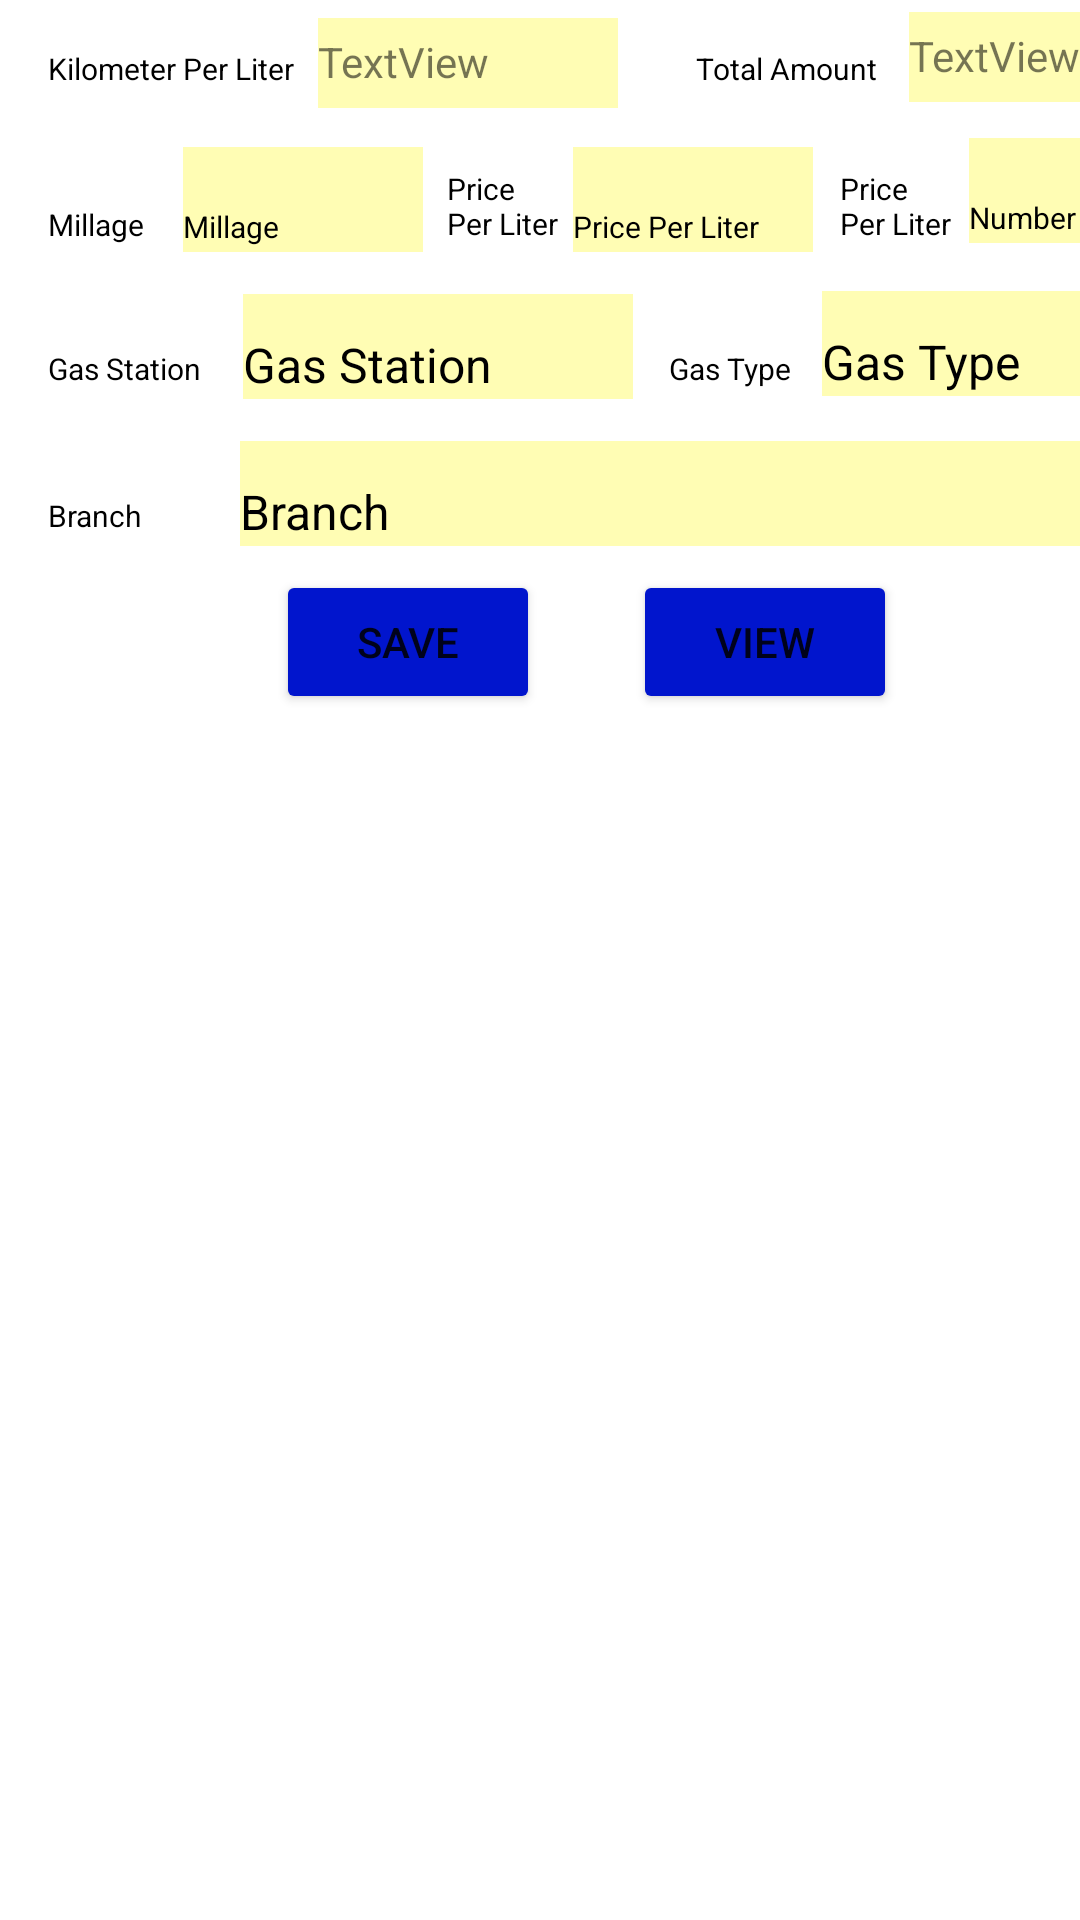

Here is an Android app screen rendered from its layout file. Give the layout XML and the strings, colors and styles it references.
<!-- AndroidManifest.xml: application theme Theme.FuelMonitoringAppVer02 -->
<!-- res/layout/fragment_two.xml -->
<?xml version="1.0" encoding="utf-8"?>
<androidx.constraintlayout.widget.ConstraintLayout xmlns:android="http://schemas.android.com/apk/res/android"
    xmlns:app="http://schemas.android.com/apk/res-auto"
    xmlns:tools="http://schemas.android.com/tools"
    android:layout_width="match_parent"
    android:layout_height="match_parent"
    android:background="@color/white"
    tools:context=".FragmentTwo">


    <TextView
        android:id="@+id/tvKmPerLiter6"
        android:layout_width="60dp"
        android:layout_height="17dp"
        android:layout_marginTop="32dp"
        android:hint="@string/Kilometer_Per_Liter"
        android:text="@string/Gas_Station"
        android:textColor="@color/black"
        android:textColorHint="@color/black"
        android:textSize="10sp"
        app:layout_constraintStart_toStartOf="@+id/tvKmPerLiter2"
        app:layout_constraintTop_toBottomOf="@+id/tvKmPerLiter2" />

    <TextView
        android:id="@+id/tvKmPerLiter9"
        android:layout_width="60dp"
        android:layout_height="17dp"
        android:layout_marginTop="32dp"
        android:hint="@string/Kilometer_Per_Liter"
        android:text="@string/Branch"
        android:textColor="@color/black"
        android:textColorHint="@color/black"
        android:textSize="10sp"
        app:layout_constraintStart_toStartOf="@+id/tvKmPerLiter6"
        app:layout_constraintTop_toBottomOf="@+id/tvKmPerLiter6" />

    <TextView
        android:id="@+id/tvKmPerLiter7"
        android:layout_width="46dp"
        android:layout_height="16dp"
        android:layout_marginStart="12dp"
        android:hint="@string/Kilometer_Per_Liter"
        android:text="@string/Gas_Type"
        android:textColor="@color/black"
        android:textColorHint="@color/black"
        android:textSize="10sp"
        app:layout_constraintStart_toEndOf="@+id/etGasStation"
        app:layout_constraintTop_toTopOf="@+id/tvKmPerLiter6" />

    <Button
        android:id="@+id/btnSave"
        android:layout_width="wrap_content"
        android:layout_height="wrap_content"
        android:layout_marginStart="92dp"
        android:layout_marginTop="8dp"
        android:backgroundTint="@color/Blue"
        android:text="Save"
        app:layout_constraintStart_toStartOf="parent"
        app:layout_constraintTop_toBottomOf="@+id/etBranch" />

    <EditText
        android:id="@+id/etGasStation"
        android:layout_width="130dp"
        android:layout_height="35dp"
        android:layout_marginStart="5dp"
        android:background="@color/light_yellow"
        android:ems="10"
        android:hint="@string/Gas_Station"
        android:inputType="text"
        android:paddingTop="12dp"
        android:textAlignment="textStart"
        android:textColorHint="@color/black"
        android:textSize="16sp"
        app:layout_constraintBottom_toBottomOf="@+id/tvKmPerLiter6"
        app:layout_constraintStart_toEndOf="@+id/tvKmPerLiter6" />

    <EditText
        android:id="@+id/etBranch"
        android:layout_width="324dp"
        android:layout_height="35dp"
        android:layout_marginStart="4dp"
        android:layout_marginTop="4dp"
        android:background="@color/light_yellow"
        android:ems="10"
        android:hint="@string/Branch"
        android:inputType="text"
        android:paddingTop="12dp"
        android:text="Branch"
        android:textAlignment="textStart"
        android:textColor="@color/black"
        android:textColorHint="@color/Red"
        android:textSize="16sp"
        app:layout_constraintBottom_toBottomOf="@+id/tvKmPerLiter9"
        app:layout_constraintStart_toEndOf="@+id/tvKmPerLiter9"
        app:layout_constraintTop_toBottomOf="@+id/tvKmPerLiter7"
        app:layout_constraintVertical_bias="1.0" />

    <TextView
        android:id="@+id/tvTotalAmount"
        android:layout_width="66dp"
        android:layout_height="18dp"
        android:layout_marginStart="26dp"
        android:hint="@string/Total_Amount"
        android:text="Total Amount"
        android:textAlignment="textStart"
        android:textColor="@color/black"
        android:textColorHint="@color/black"
        android:textSize="10sp"
        app:layout_constraintStart_toEndOf="@+id/textView"
        app:layout_constraintTop_toTopOf="@+id/tvKmPerLiter" />

    <EditText
        android:id="@+id/etMillage"
        android:layout_width="80dp"
        android:layout_height="35dp"
        android:layout_marginStart="4dp"
        android:background="@color/light_yellow"
        android:ems="10"
        android:hint="@string/Millage"
        android:inputType="text"
        android:paddingTop="18dp"
        android:textAlignment="textStart"
        android:textColorHint="@color/black"
        android:textSize="10sp"
        app:layout_constraintBottom_toBottomOf="@+id/tvKmPerLiter2"
        app:layout_constraintStart_toEndOf="@+id/tvKmPerLiter2" />

    <Button
        android:id="@+id/btnView"
        android:layout_width="wrap_content"
        android:layout_height="wrap_content"
        android:layout_marginStart="20dp"
        android:backgroundTint="@color/Blue"
        android:text="View"
        app:layout_constraintEnd_toEndOf="parent"
        app:layout_constraintHorizontal_bias="0.154"
        app:layout_constraintStart_toEndOf="@+id/btnSave"
        app:layout_constraintTop_toTopOf="@+id/btnSave" />

    <EditText
        android:id="@+id/etPricePerLiter"
        android:layout_width="80dp"
        android:layout_height="35dp"
        android:layout_marginStart="4dp"
        android:background="@color/light_yellow"
        android:ems="10"
        android:hint="@string/Price_Per_Liter"
        android:inputType="text"
        android:paddingTop="18dp"
        android:textAlignment="textStart"
        android:textColorHint="@color/black"
        android:textSize="10sp"
        app:layout_constraintBottom_toBottomOf="@+id/tvKmPerLiter3"
        app:layout_constraintStart_toEndOf="@+id/tvKmPerLiter3" />

    <EditText
        android:id="@+id/etNumberOfLiter"
        android:layout_width="80dp"
        android:layout_height="35dp"
        android:layout_marginStart="5dp"
        android:background="@color/light_yellow"
        android:ems="10"
        android:hint="@string/Number_of_Liter"
        android:inputType="text"
        android:paddingTop="18dp"
        android:textAlignment="textStart"
        android:textColorHint="@color/black"
        android:textSize="10sp"
        app:layout_constraintBottom_toBottomOf="@+id/tvKmPerLiter4"
        app:layout_constraintStart_toEndOf="@+id/tvKmPerLiter4"
        app:layout_constraintTop_toBottomOf="@+id/textView3"
        app:layout_constraintVertical_bias="1.0" />

    <EditText
        android:id="@+id/etGasType"
        android:layout_width="130dp"
        android:layout_height="35dp"
        android:layout_marginStart="5dp"
        android:background="@color/light_yellow"
        android:ems="10"
        android:hint="@string/Gas_Type"
        android:inputType="text"
        android:paddingTop="12dp"
        android:textAlignment="textStart"
        android:textColorHint="@color/black"
        android:textSize="16sp"
        app:layout_constraintBottom_toBottomOf="@+id/tvKmPerLiter7"
        app:layout_constraintStart_toEndOf="@+id/tvKmPerLiter7" />

    <TextView
        android:id="@+id/tvKmPerLiter"
        android:layout_width="86dp"
        android:layout_height="20dp"
        android:layout_marginStart="16dp"
        android:layout_marginTop="16dp"
        android:hint="@string/Kilometer_Per_Liter"
        android:text="Kilometer Per Liter"
        android:textColor="@color/black"
        android:textColorHint="@color/black"
        android:textSize="10sp"
        app:layout_constraintStart_toStartOf="parent"
        app:layout_constraintTop_toTopOf="parent" />

    <TextView
        android:id="@+id/tvKmPerLiter2"
        android:layout_width="41dp"
        android:layout_height="16dp"
        android:layout_marginTop="32dp"
        android:hint="@string/Kilometer_Per_Liter"
        android:text="@string/Millage"
        android:textColor="@color/black"
        android:textColorHint="@color/black"
        android:textSize="10sp"
        app:layout_constraintStart_toStartOf="@+id/tvKmPerLiter"
        app:layout_constraintTop_toBottomOf="@+id/tvKmPerLiter" />

    <TextView
        android:id="@+id/tvKmPerLiter3"
        android:layout_width="38dp"
        android:layout_height="28dp"
        android:layout_marginStart="8dp"
        android:layout_marginTop="20dp"
        android:hint="@string/Kilometer_Per_Liter"
        android:text="@string/Price_Per_Liter"
        android:textColor="@color/black"
        android:textColorHint="@color/black"
        android:textSize="10sp"
        app:layout_constraintStart_toEndOf="@+id/etMillage"
        app:layout_constraintTop_toBottomOf="@+id/tvKmPerLiter" />

    <TextView
        android:id="@+id/tvKmPerLiter4"
        android:layout_width="38dp"
        android:layout_height="25dp"
        android:layout_marginStart="9dp"
        android:hint="@string/Kilometer_Per_Liter"
        android:text="@string/Price_Per_Liter"
        android:textColor="@color/black"
        android:textColorHint="@color/black"
        android:textSize="10sp"
        app:layout_constraintStart_toEndOf="@+id/etPricePerLiter"
        app:layout_constraintTop_toTopOf="@+id/tvKmPerLiter3" />

    <TextView
        android:id="@+id/textView"
        android:layout_width="100dp"
        android:layout_height="30dp"
        android:layout_marginStart="4dp"
        android:background="@color/light_yellow"
        android:paddingTop="5dp"
        android:text="TextView"
        android:textAlignment="textStart"
        app:layout_constraintBottom_toBottomOf="@+id/tvKmPerLiter"
        app:layout_constraintStart_toEndOf="@+id/tvKmPerLiter" />

    <TextView
        android:id="@+id/textView3"
        android:layout_width="100dp"
        android:layout_height="30dp"
        android:layout_marginStart="5dp"
        android:background="@color/light_yellow"
        android:paddingTop="5dp"
        android:text="TextView"
        android:textAlignment="textStart"
        app:layout_constraintBottom_toBottomOf="@+id/tvTotalAmount"
        app:layout_constraintStart_toEndOf="@+id/tvTotalAmount" />

</androidx.constraintlayout.widget.ConstraintLayout>
<!-- resources referenced by this layout -->
<resources>
  <color name="Blue">#0115CD</color>
  <color name="Red">#FF0000</color>
  <color name="black">#FF000000</color>
  <color name="light_yellow">#FFFDB4</color>
  <color name="white">#FFFFFFFF</color>
  <string name="Branch">Branch</string>
  <string name="Gas_Station">Gas Station</string>
  <string name="Gas_Type">Gas Type</string>
  <string name="Kilometer_Per_Liter">Kilometer Per Liter</string>
  <string name="Millage">Millage</string>
  <string name="Number_of_Liter">Number of Liter</string>
  <string name="Price_Per_Liter">Price Per Liter</string>
  <string name="Total_Amount">Total Amount</string>
  <style name="Theme.FuelMonitoringAppVer02" parent="Theme.MaterialComponents.DayNight.NoActionBar">
          
          <item name="colorPrimary">@color/white</item>
          <item name="colorPrimaryVariant">@color/light_yellow</item>
          <item name="colorOnPrimary">@color/white</item>
          
          <item name="colorSecondary">@color/Green</item>
          <item name="colorSecondaryVariant">@color/teal_200</item>
          <item name="colorOnSecondary">@color/Yellow</item>
          
          <item name="android:statusBarColor">@color/Blue</item>
          
      </style>
  <color name="Green">#147303</color>
  <color name="teal_200">#FF03DAC5</color>
  <color name="Yellow">#E6A500</color>
</resources>
